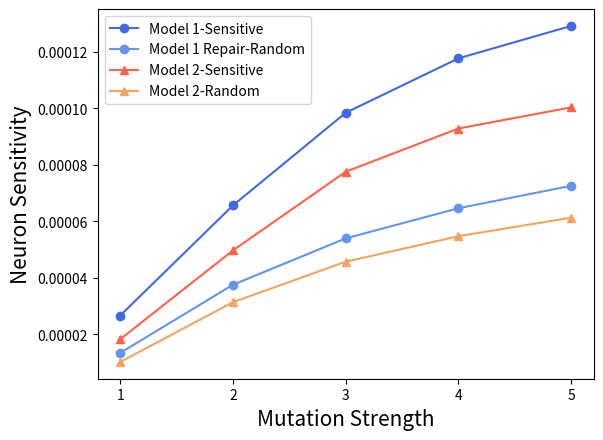

The matplotlib source for this figure:



# mnist_lenet1
s=[0.0009087902542791868, 0.004443214127891942, 0.00996012828852001, 0.01391845470980594, 0.016945035834061473]
r=[0.0006408202216813439, 0.003246470305480455, 0.007455581897183468, 0.01044177538470218, 0.012376002575221815]

[0.0011846426090127544, 0.00539811112378773, 0.011454562607564424, 0.016033519255487544, 0.019691631982201023]
[0.0008362212071293279, 0.003972018235608151, 0.009025181594647859, 0.012622260733654625, 0.014979685607709382]

# mnist_lenet5
s=[0.00020990671589970588, 0.001125222146511078, 0.002908794581890106, 0.004407593309879303, 0.006044350266456604]
r=[0.00019069118425250054, 0.0010610117018222808, 0.0025255408883094787, 0.003911491334438324, 0.005311800241470337]

# cifar10_resnet20
a=[2.6608850256572858e-05, 6.556643743945856e-05, 9.834149599948645e-05, 0.00011760870652029948, 0.0001290888503939823]
b=[1.3383546609872718e-05, 3.749671618434827e-05, 5.3903949930263236e-05, 6.457412290194678e-05, 7.251509543740268e-05]

c=[1.823676406645804e-05, 4.965639576516017e-05, 7.749538099954999e-05, 9.278802972136836e-05, 0.00010027544475154854]
d=[1.0198626953821917e-05, 3.133158816959395e-05, 4.5661765613544265e-05, 5.4675871927077375e-05, 6.123623095443688e-05]


# cifar10_vgg16
# a=[0.0009183142261177886, 0.0016936504957722682, 0.00217392120291205, 0.0031293408543455834, 0.0040500120205037736]
# b=[0.00037541415761498846, 0.0006990707388111189, 0.00091671702616355, 0.001332162788101271, 0.0016685101915808285]

# c=[0.0006760033030135959, 0.0013157238855081447, 0.0017628051778849434, 0.0021473163483189603, 0.002253956508402731]
# d=[0.0002905328703277251, 0.000577172264456749, 0.0007671382205159057, 0.0009665674730843189, 0.0010434407375606836]

# fashion_resnet20
[8.449029694333601e-05, 0.0003520061619924396, 0.0005436013474989166, 0.0006795918637295469, 0.0007612268890490372]
[3.578285411879587e-05, 0.00013128853443136626, 0.00019100152752235937, 0.0002335686670345933, 0.0002620950982901468]

[7.416179590818414e-05, 0.0002595543908920775, 0.00035402288087056963, 0.0004067184727347829, 0.0004362070864657656]
[2.4375259958005596e-05, 0.00012202392985375873, 0.00016878366673391971, 0.00021370945935043992, 0.00022931047603844454]

# svhn_vgg16
[0.00011910608622665499, 0.0006620433254569184, 0.0014368785070438012, 0.0022502877548629162, 0.0031534889165092915]
[4.461161134874119e-05, 0.0002506429366036957, 0.0005414598420554516, 0.0008458594481150309, 0.001185208851215886]


[0.00010923668776072708, 0.0005887672670331656, 0.001196049957298765, 0.0018953618173505745, 0.0028391503820232315]
[3.722055795584239e-05, 0.00023400670319211249, 0.0004703344083299824, 0.0007444984626536276, 0.0011124635736147563]

import matplotlib.pyplot as plt
mutation_strength = [1,2,3,4,5]
plt.plot(mutation_strength,a,label = 'Model 1-Sensitive',color = 'royalblue', marker = 'o')
plt.plot(mutation_strength,b,label = 'Model 1 Repair-Random',color = 'cornflowerblue', marker = 'o')

plt.plot(mutation_strength,c,label = 'Model 2-Sensitive',color = 'tomato', marker = '^')
plt.plot(mutation_strength,d,label = 'Model 2-Random',color = 'sandybrown', marker = '^')

plt.xlabel('Mutation Strength',fontsize=15)
plt.ylabel('Neuron Sensitivity', fontsize=15)
plt.xticks([1,2,3,4,5])

plt.legend(fontsize=10)

plt.savefig('./sensitivity_plot_cifar10_resnet20.pdf', bbox_inches = 'tight')